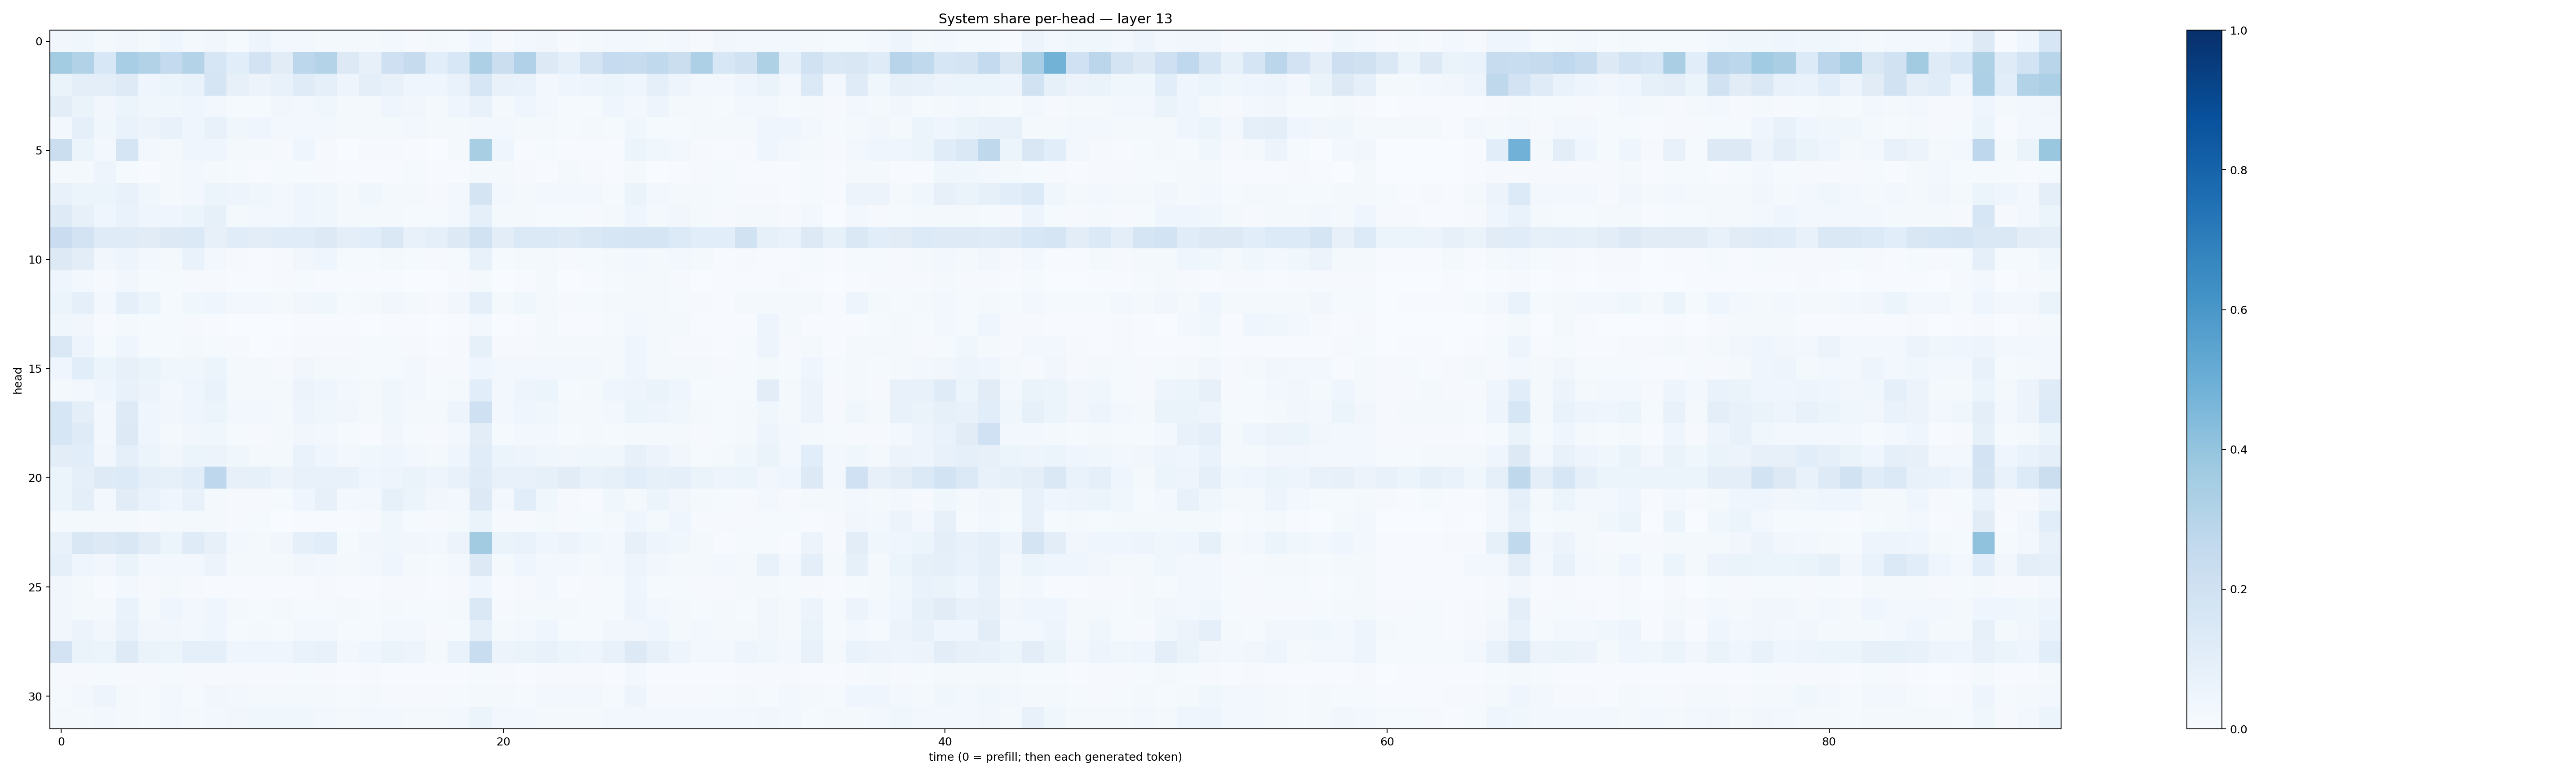

The file beside this chart, header and first rows:
0.0339739, 0.036274288, 0.017049577, 0.031892043, 0.023043312, 0.040746205, 0.020840272, 0.033946685, 0.014931078, 0.05046058, 0.029781898, 0.031021168, 0.020964785, 0.019354118, 0.016283168, 0.027885294, 0.011245232, 0.016269797, 0.013700128, 0.04439076, 0.009779916, 0.024425048, 0.03440139, 0.011383999
0.356, 0.3109, 0.1544, 0.3458, 0.3117, 0.2549, 0.3079, 0.1587, 0.1068, 0.1803, 0.1114, 0.2779, 0.3079, 0.1269, 0.08031, 0.2103, 0.2425, 0.1084, 0.1537, 0.3257, 0.2254, 0.3169, 0.1323, 0.09036
0.06462, 0.0993, 0.09932, 0.1216, 0.04598, 0.05891, 0.06665, 0.1654, 0.07862, 0.05816, 0.07384, 0.1181, 0.08988, 0.04721, 0.09376, 0.07078, 0.04032, 0.04, 0.06698, 0.16, 0.07311, 0.0681, 0.02384, 0.04376
0.1048, 0.0641, 0.03225, 0.05264, 0.03586, 0.0369, 0.04367, 0.02784, 0.01444, 0.01276, 0.03383, 0.02484, 0.03819, 0.01805, 0.02011, 0.04287, 0.03179, 0.02131, 0.04604, 0.07455, 0.01771, 0.04547, 0.02561, 0.01547
0.02466, 0.09164, 0.03868, 0.06694, 0.05612, 0.07331, 0.04038, 0.07314, 0.03861, 0.04109, 0.02668, 0.02787, 0.02565, 0.02215, 0.01707, 0.01616, 0.02994, 0.01625, 0.02175, 0.02732, 0.02715, 0.0206, 0.02157, 0.0154
0.22, 0.06151, 0.02466, 0.1663, 0.02742, 0.02327, 0.0417, 0.04686, 0.02124, 0.02102, 0.01094, 0.04329, 0.009228, 0.003859, 0.008565, 0.009923, 0.004952, 0.002335, 0.02129, 0.3433, 0.04399, 0.007411, 0.01184, 0.004689
0.01827, 0.01706, 0.04812, 0.0118, 0.006748, 0.02217, 0.02359, 0.02114, 0.01458, 0.007386, 0.01211, 0.01485, 0.01102, 0.006254, 0.006086, 0.007254, 0.01327, 0.004985, 0.005795, 0.01743, 0.02177, 0.009394, 0.007353, 0.01681
0.07218, 0.05446, 0.05335, 0.07289, 0.03695, 0.01971, 0.02348, 0.05915, 0.05023, 0.0367, 0.02651, 0.04228, 0.03637, 0.02009, 0.03526, 0.01843, 0.02037, 0.009853, 0.02436, 0.1733, 0.02737, 0.01658, 0.0249, 0.0299
0.1234, 0.0818, 0.04287, 0.06971, 0.04571, 0.04413, 0.06109, 0.08237, 0.01931, 0.02576, 0.03025, 0.04561, 0.03855, 0.01996, 0.01889, 0.01769, 0.01515, 0.01254, 0.02944, 0.08693, 0.01665, 0.0194, 0.01437, 0.01332
0.2282, 0.181, 0.121, 0.12, 0.1097, 0.1269, 0.1398, 0.07824, 0.1139, 0.1032, 0.1151, 0.1159, 0.1287, 0.1, 0.1081, 0.1412, 0.07184, 0.08785, 0.1279, 0.1876, 0.1045, 0.1395, 0.1383, 0.1246
0.1308, 0.1025, 0.03443, 0.05045, 0.02683, 0.01922, 0.06935, 0.02484, 0.008593, 0.007249, 0.01106, 0.03382, 0.04684, 0.01353, 0.01228, 0.01813, 0.01281, 0.01007, 0.01559, 0.07538, 0.01377, 0.02173, 0.01979, 0.01055
0.04417, 0.03, 0.008113, 0.03334, 0.01325, 0.01223, 0.01037, 0.00788, 0.004485, 0.007522, 0.01058, 0.01504, 0.006255, 0.004066, 0.004351, 0.005339, 0.002663, 0.003851, 0.009438, 0.02236, 0.001649, 0.005924, 0.01828, 0.003709
0.05328, 0.09068, 0.02654, 0.08727, 0.05319, 0.01473, 0.03898, 0.04316, 0.02572, 0.02399, 0.01878, 0.03473, 0.03586, 0.01538, 0.01833, 0.0321, 0.02184, 0.008863, 0.03366, 0.09048, 0.02003, 0.03889, 0.01697, 0.01104
0.03551, 0.03126, 0.004352, 0.01849, 0.01429, 0.01305, 0.01065, 0.007138, 0.002472, 0.00344, 0.002943, 0.007268, 0.006453, 0.004229, 0.003009, 0.005608, 0.007643, 0.002162, 0.003987, 0.02371, 0.00339, 0.007324, 0.01753, 0.004735
0.1427, 0.04826, 0.0119, 0.04001, 0.01388, 0.01384, 0.01613, 0.01386, 0.008046, 0.003648, 0.005337, 0.01075, 0.009145, 0.008171, 0.01451, 0.01201, 0.008563, 0.005806, 0.01141, 0.08455, 0.01152, 0.008094, 0.01692, 0.02257
0.04671, 0.106, 0.05385, 0.08044, 0.06414, 0.03802, 0.03703, 0.05199, 0.01984, 0.0181, 0.01067, 0.03397, 0.02225, 0.0188, 0.01513, 0.01499, 0.03092, 0.0096, 0.01063, 0.04224, 0.02451, 0.0246, 0.02979, 0.02577
0.02018, 0.02351, 0.04247, 0.07469, 0.05762, 0.0312, 0.04229, 0.0686, 0.01991, 0.0214, 0.01685, 0.05713, 0.03924, 0.02504, 0.02207, 0.03893, 0.0237, 0.01233, 0.01879, 0.1075, 0.03099, 0.04788, 0.05273, 0.01285
0.1639, 0.09958, 0.02628, 0.124, 0.03939, 0.03136, 0.04217, 0.05975, 0.02713, 0.02495, 0.02208, 0.05, 0.03888, 0.03153, 0.01934, 0.03714, 0.01982, 0.02289, 0.04761, 0.2051, 0.02762, 0.04539, 0.03789, 0.02267
0.1623, 0.1208, 0.02964, 0.127, 0.04191, 0.02306, 0.03484, 0.03541, 0.01223, 0.011, 0.01697, 0.03407, 0.02706, 0.01279, 0.007742, 0.03349, 0.0147, 0.008543, 0.02726, 0.1042, 0.01331, 0.02584, 0.02662, 0.01228
0.1038, 0.1081, 0.03461, 0.09249, 0.05346, 0.03371, 0.05144, 0.0571, 0.03808, 0.02308, 0.02303, 0.06775, 0.04559, 0.03091, 0.0352, 0.04111, 0.03012, 0.01781, 0.04236, 0.1153, 0.05136, 0.047, 0.03889, 0.03443
0.05971, 0.08909, 0.1225, 0.135, 0.08731, 0.08302, 0.1075, 0.2758, 0.08195, 0.08211, 0.05608, 0.07414, 0.07433, 0.07338, 0.04548, 0.04719, 0.0637, 0.04758, 0.07044, 0.1176, 0.07333, 0.07238, 0.08311, 0.1104
0.05973, 0.09904, 0.02557, 0.112, 0.06788, 0.04059, 0.07708, 0.01984, 0.009476, 0.01052, 0.0123, 0.04449, 0.08146, 0.02427, 0.02765, 0.08584, 0.05181, 0.03181, 0.02864, 0.1317, 0.02864, 0.1083, 0.03825, 0.009518
0.02179, 0.02112, 0.01734, 0.02323, 0.01166, 0.02185, 0.01568, 0.02223, 0.008811, 0.01452, 0.003287, 0.006112, 0.006404, 0.006256, 0.00798, 0.03669, 0.01397, 0.008532, 0.01867, 0.06636, 0.01041, 0.009557, 0.02008, 0.009642
0.075, 0.1494, 0.1265, 0.1508, 0.1041, 0.05351, 0.121, 0.08134, 0.02481, 0.02262, 0.032, 0.08811, 0.1067, 0.01468, 0.03419, 0.03691, 0.0342, 0.02419, 0.05492, 0.3618, 0.06592, 0.06814, 0.0391, 0.05546
0.09213, 0.04405, 0.03151, 0.06291, 0.02916, 0.02729, 0.02423, 0.05812, 0.01803, 0.01725, 0.0206, 0.03202, 0.02472, 0.02263, 0.02638, 0.04505, 0.02322, 0.01217, 0.02441, 0.1304, 0.01986, 0.03984, 0.02973, 0.02601
0.0336, 0.02182, 0.007297, 0.02919, 0.0111, 0.01604, 0.01124, 0.005328, 0.005126, 0.00636, 0.007027, 0.005755, 0.008196, 0.006926, 0.004541, 0.008377, 0.008284, 0.004566, 0.00902, 0.04282, 0.004309, 0.009538, 0.02862, 0.007687
0.03384, 0.02279, 0.01972, 0.06758, 0.02187, 0.04528, 0.02348, 0.04024, 0.0193, 0.01388, 0.01611, 0.0131, 0.01312, 0.02028, 0.01538, 0.01939, 0.01299, 0.01303, 0.01998, 0.1474, 0.01152, 0.01755, 0.02317, 0.02065
0.03431, 0.05766, 0.03169, 0.07077, 0.03402, 0.03265, 0.0302, 0.0431, 0.01367, 0.01602, 0.01361, 0.02904, 0.02371, 0.01446, 0.01314, 0.02783, 0.02448, 0.009297, 0.01185, 0.08712, 0.01793, 0.03083, 0.04004, 0.01468
0.1811, 0.06404, 0.05904, 0.1244, 0.06517, 0.06043, 0.08842, 0.08968, 0.04425, 0.04183, 0.04443, 0.0692, 0.07128, 0.0241, 0.0435, 0.06507, 0.04861, 0.02244, 0.06741, 0.2336, 0.05802, 0.0664, 0.07468, 0.06217
0.01044, 0.01098, 0.01539, 0.01154, 0.008359, 0.01317, 0.01056, 0.01126, 0.0082, 0.007928, 0.008647, 0.01485, 0.01108, 0.007189, 0.009638, 0.005571, 0.007259, 0.004351, 0.0058, 0.01422, 0.007885, 0.004366, 0.01037, 0.008125
0.01532, 0.02479, 0.0502, 0.01738, 0.01389, 0.02845, 0.01181, 0.03505, 0.02937, 0.0218, 0.01573, 0.02156, 0.01641, 0.01332, 0.01861, 0.008988, 0.01053, 0.01164, 0.01545, 0.01848, 0.01742, 0.01327, 0.02401, 0.0294
0.02167, 0.02006, 0.02648, 0.02286, 0.01227, 0.02892, 0.01658, 0.02634, 0.03476, 0.03688, 0.03524, 0.03887, 0.03094, 0.0232, 0.02866, 0.02388, 0.01823, 0.01844, 0.0306, 0.05128, 0.02749, 0.02432, 0.01945, 0.01654
